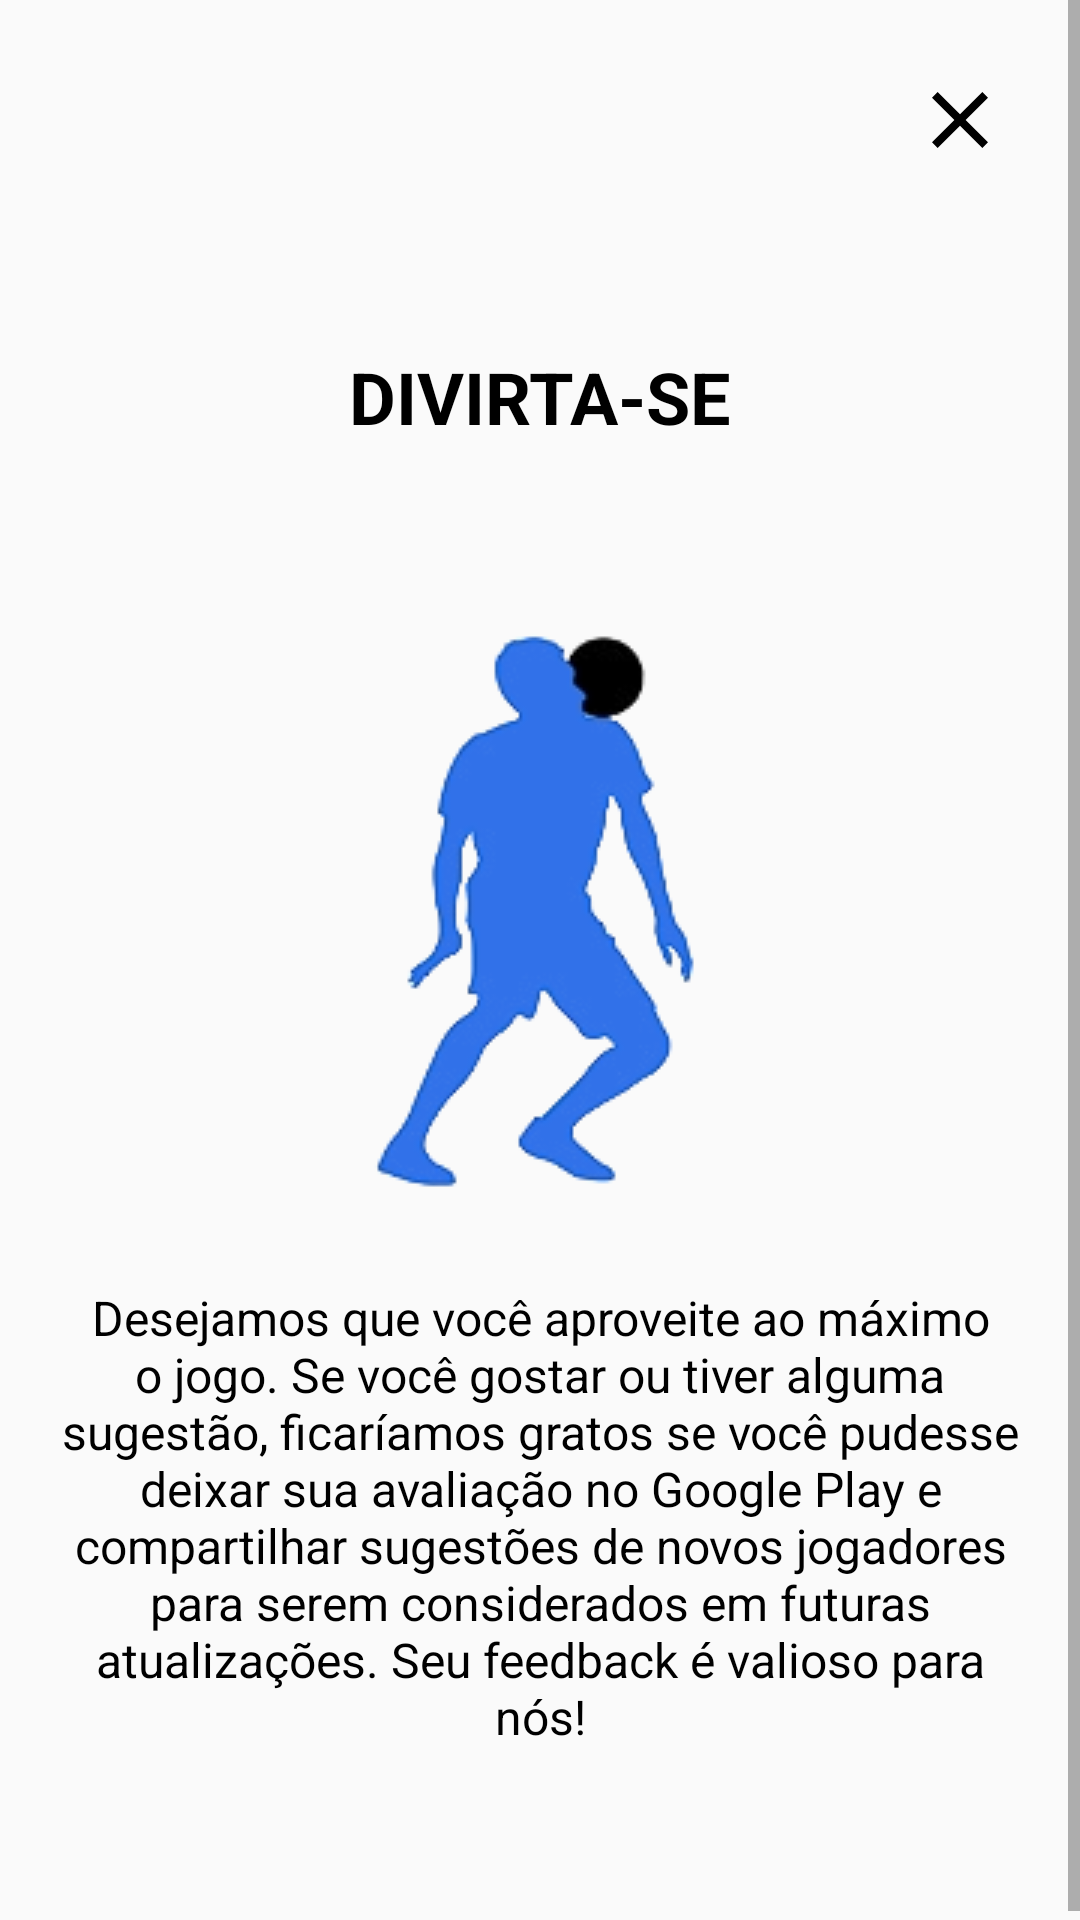

Here is an Android app screen rendered from its layout file. Give the layout XML and the strings, colors and styles it references.
<!-- AndroidManifest.xml: application theme AppTheme -->
<!-- res/layout/fragment_whos_player_onboarding_fun.xml -->
<?xml version="1.0" encoding="utf-8"?>
<FrameLayout xmlns:android="http://schemas.android.com/apk/res/android"
    xmlns:app="http://schemas.android.com/apk/res-auto"
    android:layout_width="match_parent"
    android:layout_height="match_parent">

    <ScrollView
        android:layout_width="match_parent"
        android:layout_height="match_parent"
        android:fillViewport="true"
        android:orientation="vertical">

        <androidx.constraintlayout.widget.ConstraintLayout
            android:layout_width="match_parent"
            android:layout_height="wrap_content">

            <ImageButton
                android:id="@+id/close_button"
                android:layout_width="wrap_content"
                android:layout_height="wrap_content"
                android:layout_alignParentEnd="true"
                android:layout_margin="@dimen/whos_player_24dp"
                android:background="@android:color/transparent"
                android:src="@drawable/ic_close"
                app:layout_constraintEnd_toEndOf="parent"
                app:layout_constraintTop_toTopOf="parent" />

            <TextView
                android:id="@+id/fun_title"
                android:layout_width="match_parent"
                android:layout_height="wrap_content"
                android:layout_marginHorizontal="@dimen/whos_player_16dp"
                android:layout_marginTop="@dimen/whos_player_60dp"
                android:gravity="center"
                android:text="@string/whos_player_onboarding_fun_title"
                android:textColor="@color/black"
                android:textSize="@dimen/whos_player_24sp"
                android:textStyle="bold"
                app:layout_constraintEnd_toEndOf="parent"
                app:layout_constraintStart_toStartOf="parent"
                app:layout_constraintTop_toBottomOf="@+id/close_button" />

            <ImageView
                android:id="@+id/fun_image"
                android:layout_width="wrap_content"
                android:layout_height="wrap_content"
                android:layout_centerHorizontal="true"
                android:layout_centerVertical="true"
                android:layout_marginTop="@dimen/whos_player_32dp"
                android:adjustViewBounds="true"
                android:src="@drawable/img_have_fun"
                app:layout_constraintEnd_toEndOf="parent"
                app:layout_constraintStart_toStartOf="parent"
                app:layout_constraintTop_toBottomOf="@+id/fun_title" />

            <LinearLayout
                android:layout_width="match_parent"
                android:layout_height="wrap_content"
                android:layout_alignParentBottom="true"
                android:layout_marginBottom="@dimen/whos_player_60dp"
                android:orientation="vertical"
                app:layout_constraintVertical_bias="1.0"
                app:layout_constraintEnd_toEndOf="parent"
                app:layout_constraintStart_toStartOf="parent"
                app:layout_constraintTop_toBottomOf="@+id/fun_image"
                app:layout_constraintBottom_toBottomOf="parent">

                <TextView
                    android:id="@+id/fun_description"
                    android:layout_width="match_parent"
                    android:layout_height="wrap_content"
                    android:layout_marginHorizontal="@dimen/whos_player_16dp"
                    android:gravity="center"
                    android:text="@string/whos_player_onboarding_fun_text"
                    android:textColor="@color/black"
                    android:textSize="@dimen/whos_player_16sp" />

            </LinearLayout>

        </androidx.constraintlayout.widget.ConstraintLayout>

    </ScrollView>

</FrameLayout>
<!-- resources referenced by this layout -->
<resources>
  <color name="black">#FF000000</color>
  <dimen name="whos_player_16dp">16dp</dimen>
  <dimen name="whos_player_16sp">16sp</dimen>
  <dimen name="whos_player_24dp">24dp</dimen>
  <dimen name="whos_player_24sp">24sp</dimen>
  <dimen name="whos_player_32dp">32dp</dimen>
  <dimen name="whos_player_60dp">60dp</dimen>
  <!-- drawable ic_close (drawable) -->
  <vector xmlns:android="http://schemas.android.com/apk/res/android"
      android:width="@dimen/whos_player_32dp"
      android:height="@dimen/whos_player_32dp"
      android:tint="#000000"
      android:viewportWidth="24"
      android:viewportHeight="24">
      <path
          android:fillColor="@android:color/white"
          android:pathData="M19,6.41L17.59,5 12,10.59 6.41,5 5,6.41 10.59,12 5,17.59 6.41,19 12,13.41 17.59,19 19,17.59 13.41,12z" />
  </vector>
  <!-- drawable img_have_fun: png bitmap (drawable, 18921 bytes) -->
  <string name="whos_player_onboarding_fun_text">Desejamos que você aproveite ao máximo o jogo. Se você gostar ou tiver alguma sugestão, ficaríamos gratos se você pudesse deixar sua avaliação no Google Play e compartilhar sugestões de novos jogadores para serem considerados em futuras atualizações. Seu feedback é valioso para nós!</string>
  <string name="whos_player_onboarding_fun_title">DIVIRTA-SE</string>
  <style name="AppTheme" parent="Theme.AppCompat.Light.NoActionBar">
          
      </style>
</resources>
